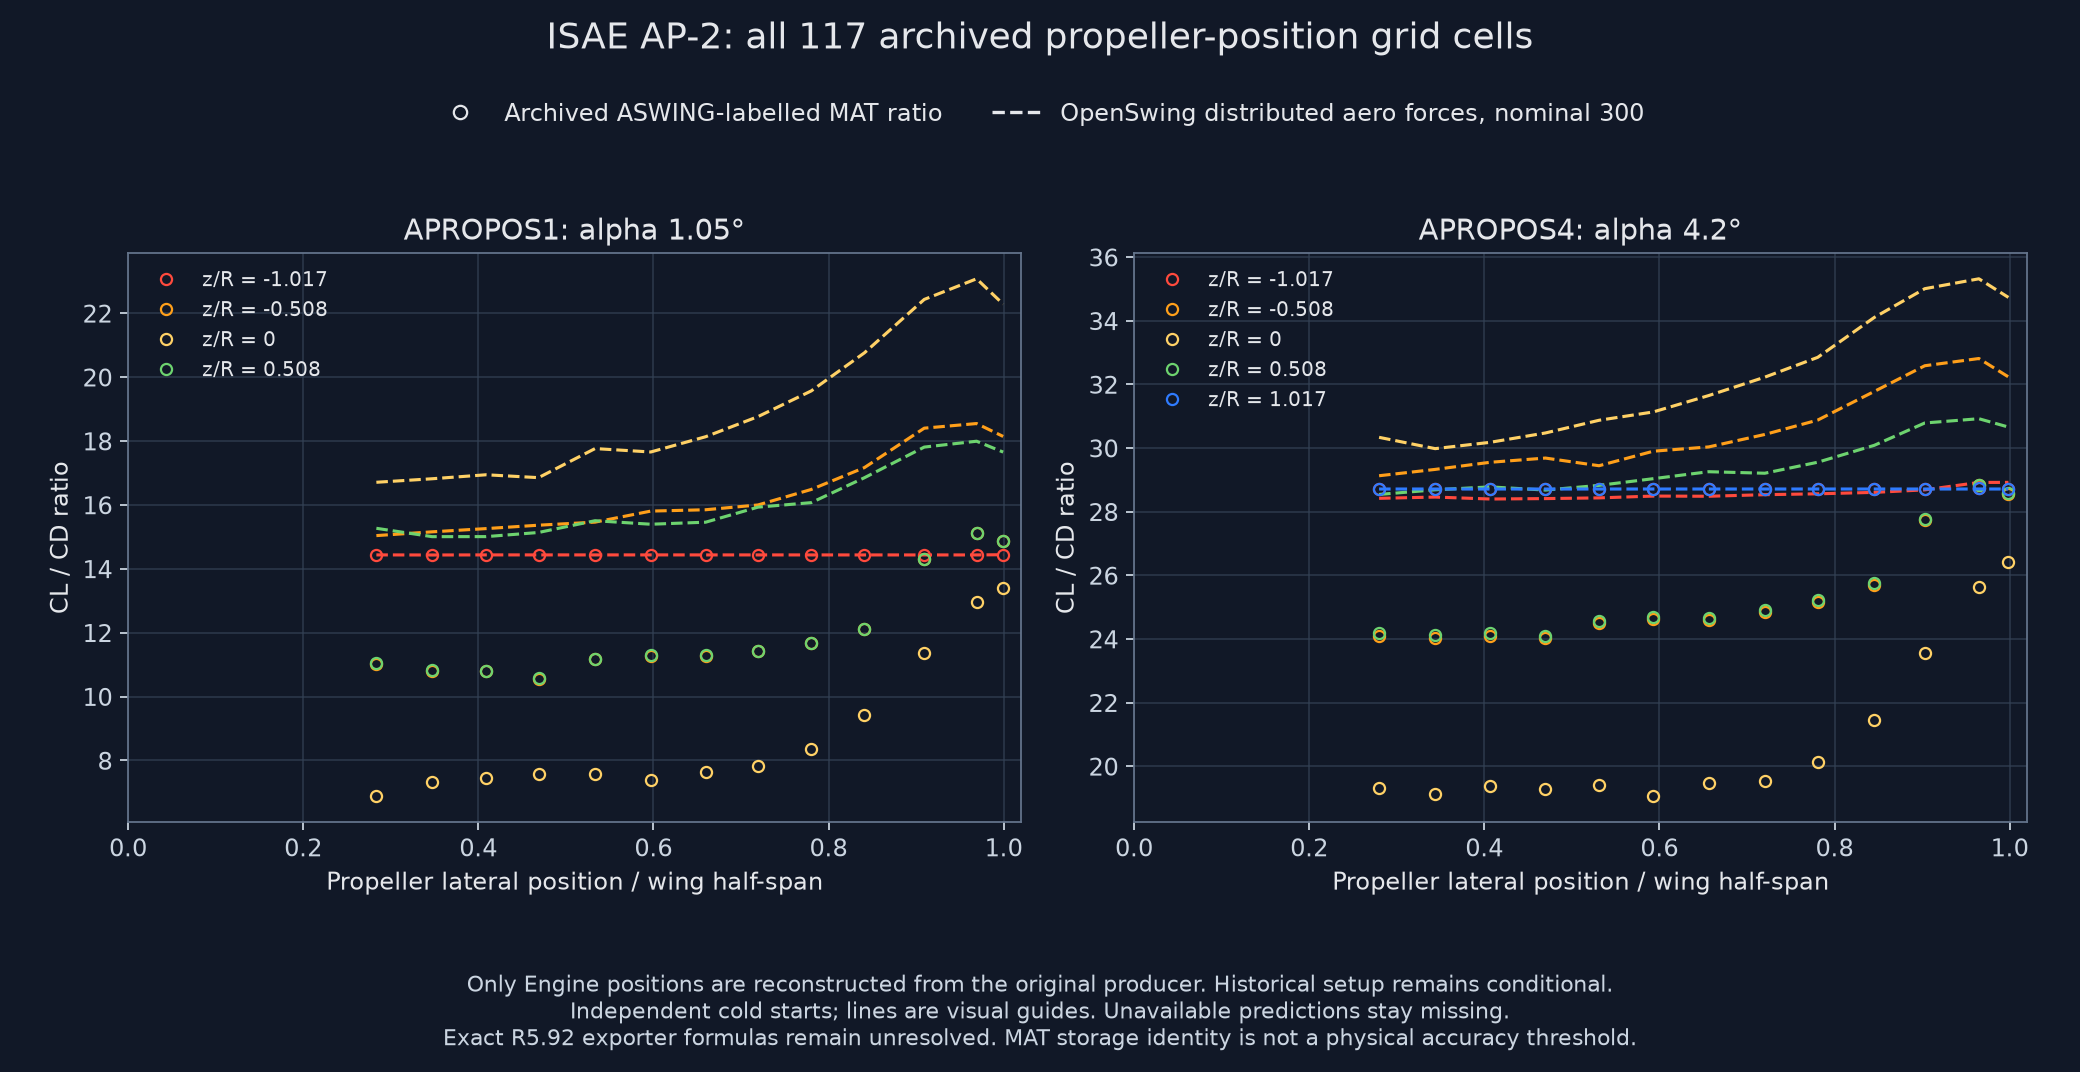

The data file committed next to this chart (first rows):
series, grid_row, grid_column, y_p_m, z_p_m, archived_ratio, predicted_ratio, physical_status
APROPOS1, 1, 1, 0.1815, -0.12, 14.43, 14.44, computed
APROPOS1, 1, 2, 0.2222, -0.12, 14.43, 14.43, computed
APROPOS1, 1, 3, 0.2617, -0.12, 14.43, 14.44, computed
APROPOS1, 1, 4, 0.3, -0.12, 14.43, 14.44, computed
APROPOS1, 1, 5, 0.3413, -0.12, 14.43, 14.44, computed
APROPOS1, 1, 6, 0.3821, -0.12, 14.43, 14.44, computed
APROPOS1, 1, 7, 0.4222, -0.12, 14.43, 14.44, computed
APROPOS1, 1, 8, 0.4605, -0.12, 14.43, 14.44, computed
APROPOS1, 1, 9, 0.4993, -0.12, 14.43, 14.44, computed
APROPOS1, 1, 10, 0.5382, -0.12, 14.43, 14.44, computed
APROPOS1, 1, 11, 0.582, -0.12, 14.43, 14.44, computed
APROPOS1, 1, 12, 0.6202, -0.12, 14.43, 14.44, computed
APROPOS1, 1, 13, 0.6396, -0.12, 14.43, 14.44, computed
APROPOS1, 2, 1, 0.1815, -0.05994, 11.03, 15.04, computed
APROPOS1, 2, 2, 0.2222, -0.05994, 10.81, 15.16, computed
APROPOS1, 2, 3, 0.2617, -0.05994, 10.8, 15.26, computed
APROPOS1, 2, 4, 0.3, -0.05994, 10.56, 15.37, computed
APROPOS1, 2, 5, 0.3413, -0.05994, 11.17, 15.46, computed
APROPOS1, 2, 6, 0.3821, -0.05994, 11.28, 15.81, computed
APROPOS1, 2, 7, 0.4222, -0.05994, 11.28, 15.85, computed
APROPOS1, 2, 8, 0.4605, -0.05994, 11.42, 16, computed
APROPOS1, 2, 9, 0.4993, -0.05994, 11.67, 16.48, computed
APROPOS1, 2, 10, 0.5382, -0.05994, 12.11, 17.17, computed
APROPOS1, 2, 11, 0.582, -0.05994, 14.31, 18.4, computed
APROPOS1, 2, 12, 0.6202, -0.05994, 15.12, 18.55, computed
APROPOS1, 2, 13, 0.6396, -0.05994, 14.86, 18.14, computed
APROPOS1, 3, 1, 0.1815, 0.0, 6.879, 16.71, computed
APROPOS1, 3, 2, 0.2222, 0.0, 7.315, 16.82, computed
APROPOS1, 3, 3, 0.2617, 0.0, 7.457, 16.94, computed
APROPOS1, 3, 4, 0.3, 0.0, 7.562, 16.85, computed
APROPOS1, 3, 5, 0.3413, 0.0, 7.581, 17.76, computed
APROPOS1, 3, 6, 0.3821, 0.0, 7.374, 17.66, computed
APROPOS1, 3, 7, 0.4222, 0.0, 7.633, 18.14, computed
APROPOS1, 3, 8, 0.4605, 0.0, 7.819, 18.77, computed
APROPOS1, 3, 9, 0.4993, 0.0, 8.351, 19.57, computed
APROPOS1, 3, 10, 0.5382, 0.0, 9.419, 20.76, computed
APROPOS1, 3, 11, 0.582, 0.0, 11.37, 22.43, computed
APROPOS1, 3, 12, 0.6202, 0.0, 12.96, 23.08, computed
APROPOS1, 3, 13, 0.6396, 0.0, 13.4, 22.29, computed
APROPOS1, 4, 1, 0.1815, 0.05994, 11.05, 15.27, computed
APROPOS1, 4, 2, 0.2222, 0.05994, 10.82, 15.01, computed
APROPOS1, 4, 3, 0.2617, 0.05994, 10.82, 15.01, computed
APROPOS1, 4, 4, 0.3, 0.05994, 10.57, 15.14, computed
APROPOS1, 4, 5, 0.3413, 0.05994, 11.18, 15.51, computed
APROPOS1, 4, 6, 0.3821, 0.05994, 11.29, 15.4, computed
APROPOS1, 4, 7, 0.4222, 0.05994, 11.29, 15.46, computed
APROPOS1, 4, 8, 0.4605, 0.05994, 11.43, 15.93, computed
APROPOS1, 4, 9, 0.4993, 0.05994, 11.68, 16.07, computed
APROPOS1, 4, 10, 0.5382, 0.05994, 12.12, 16.85, computed
APROPOS1, 4, 11, 0.582, 0.05994, 14.31, 17.81, computed
APROPOS1, 4, 12, 0.6202, 0.05994, 15.12, 18, computed
APROPOS1, 4, 13, 0.6396, 0.05994, 14.86, 17.66, computed
APROPOS4, 1, 1, 0.1791, -0.12, 28.73, 28.42, computed
APROPOS4, 1, 2, 0.2201, -0.12, 28.73, 28.46, computed
APROPOS4, 1, 3, 0.2602, -0.12, 28.73, 28.4, computed
APROPOS4, 1, 4, 0.3007, -0.12, 28.73, 28.41, computed
APROPOS4, 1, 5, 0.3399, -0.12, 28.73, 28.44, computed
APROPOS4, 1, 6, 0.3795, -0.12, 28.73, 28.49, computed
APROPOS4, 1, 7, 0.42, -0.12, 28.73, 28.49, computed
APROPOS4, 1, 8, 0.461, -0.12, 28.73, 28.54, computed
... 57 more rows
